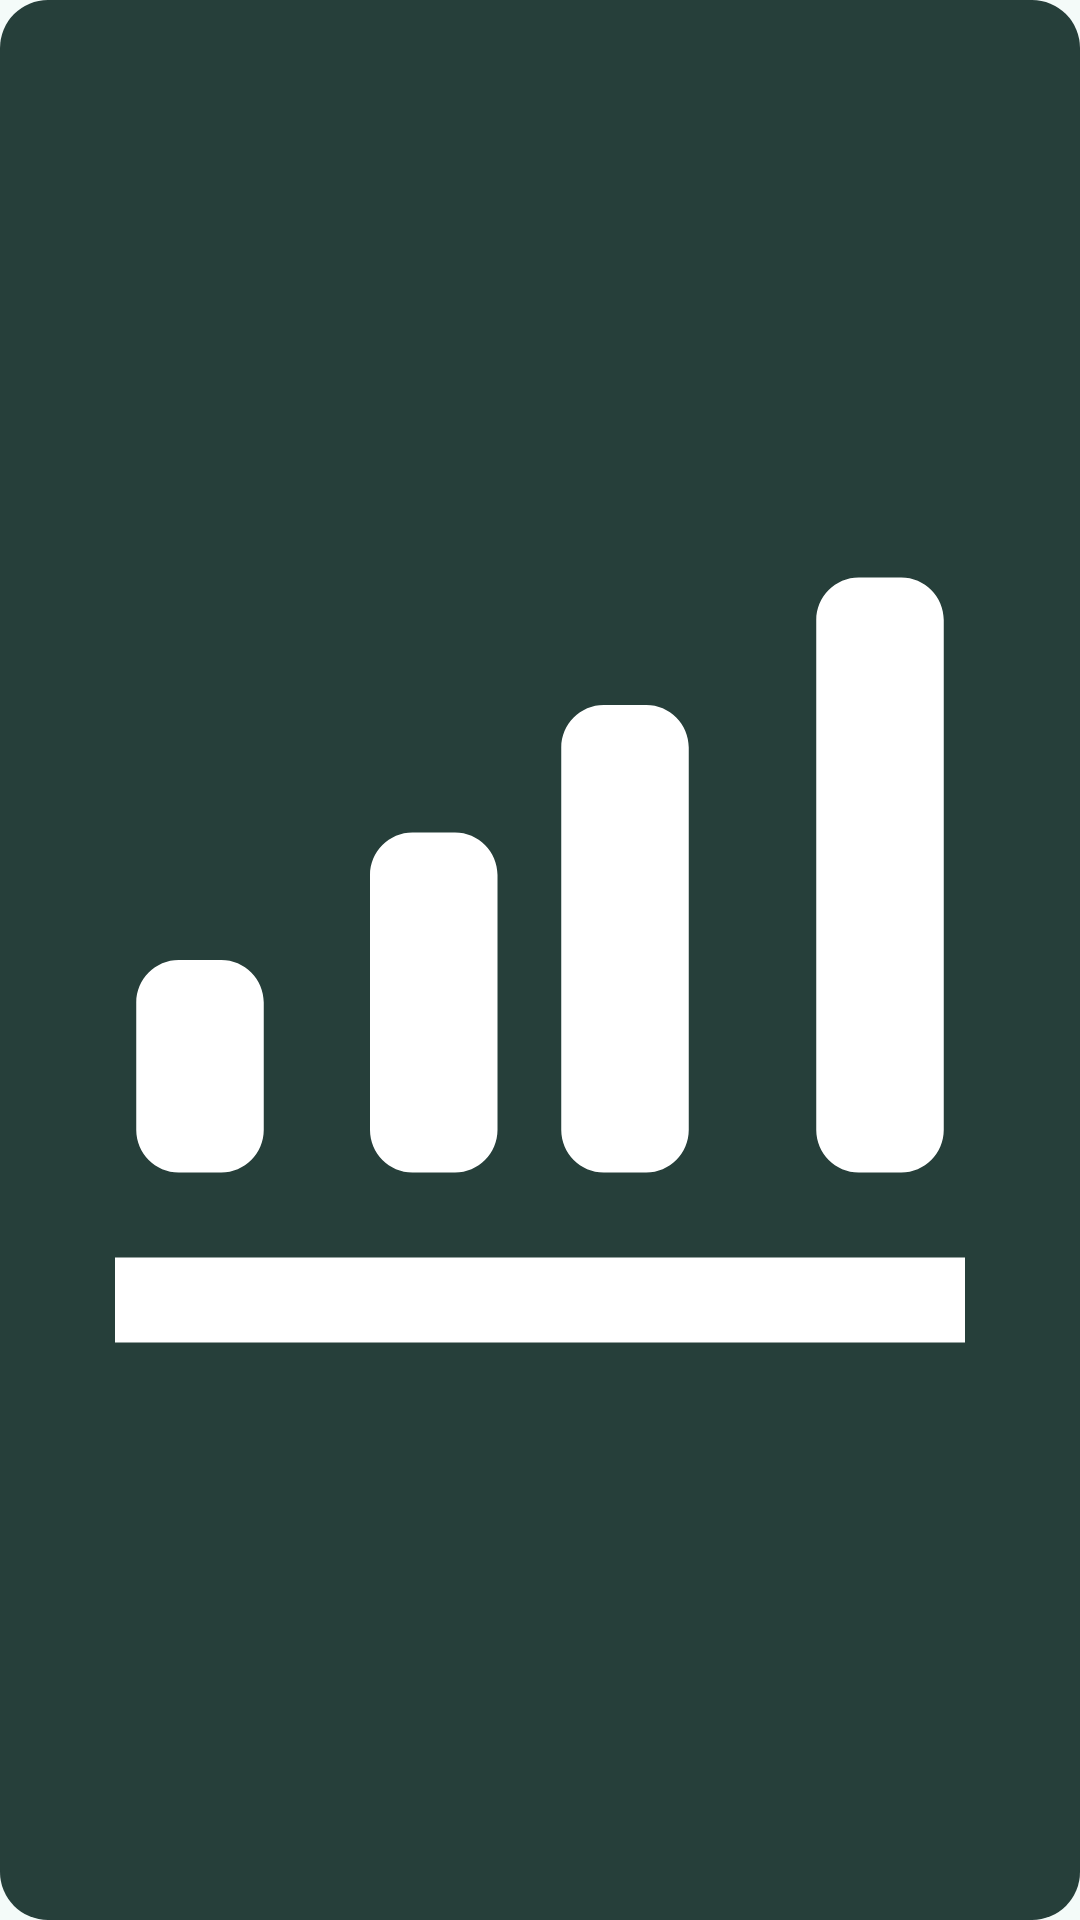

Reconstruct the res/layout file that produces this screen, plus the resources it refers to.
<!-- AndroidManifest.xml: application theme Theme.TrayTimer -->
<!-- res/layout/widget_small.xml -->
<?xml version="1.0" encoding="utf-8"?>
<FrameLayout xmlns:android="http://schemas.android.com/apk/res/android"
    android:id="@+id/widget_small_root"
    android:layout_width="match_parent"
    android:layout_height="match_parent"
    android:background="@drawable/widget_bg"
    android:clickable="true"
    android:foregroundGravity="center">
    <ImageView
        android:id="@+id/img_status"
        android:layout_width="match_parent"
        android:layout_height="match_parent"
        android:layout_gravity="center"
        android:contentDescription="@string/wd_toggle"
        android:padding="10dp"
        android:scaleType="fitCenter"
        android:src="@drawable/ic_wearing" />
</FrameLayout>
<!-- resources referenced by this layout -->
<resources>
  <!-- drawable ic_wearing (drawable) -->
  <?xml version="1.0" encoding="utf-8"?>
  <vector xmlns:android="http://schemas.android.com/apk/res/android"
      android:width="24dp"
      android:height="24dp"
      android:viewportWidth="24"
      android:viewportHeight="24"
      android:tint="#FFFFFF">
      <path
          android:fillColor="#FFFFFF"
          android:pathData="M2,21h20v-2H2V21zM19.5,17h1c0.55,0 1,-0.45 1,-1V4c0,-0.55 -0.45,-1 -1,-1h-1c-0.55,0 -1,0.45 -1,1v12C18.5,16.55 18.95,17 19.5,17zM13.5,17h1c0.55,0 1,-0.45 1,-1V7c0,-0.55 -0.45,-1 -1,-1h-1c-0.55,0 -1,0.45 -1,1v9C12.5,16.55 12.95,17 13.5,17zM8,16c0,0.55 0.45,1 1,1h1c0.55,0 1,-0.45 1,-1V10c0,-0.55 -0.45,-1 -1,-1H9c-0.55,0 -1,0.45 -1,1V16zM2.5,16c0,0.55 0.45,1 1,1h1c0.55,0 1,-0.45 1,-1v-3c0,-0.55 -0.45,-1 -1,-1h-1c-0.55,0 -1,0.45 -1,1V16z" />
  </vector>
  <!-- drawable widget_bg (drawable) -->
  <?xml version="1.0" encoding="utf-8"?>
  <shape xmlns:android="http://schemas.android.com/apk/res/android" android:shape="rectangle">
      <corners android:radius="16dp" />
      <solid android:color="#E6102B26" />
  </shape>
  <string name="wd_toggle">Start or pause the timer</string>
  <style name="Theme.TrayTimer" parent="android:Theme.Material.Light.NoActionBar">
          <item name="android:windowBackground">@color/app_surface_light</item>
          <item name="android:statusBarColor">@android:color/transparent</item>
          <item name="android:navigationBarColor">@android:color/transparent</item>
          <item name="android:windowLightStatusBar">true</item>
      </style>
  <color name="app_surface_light">#F4FBF9</color>
</resources>
